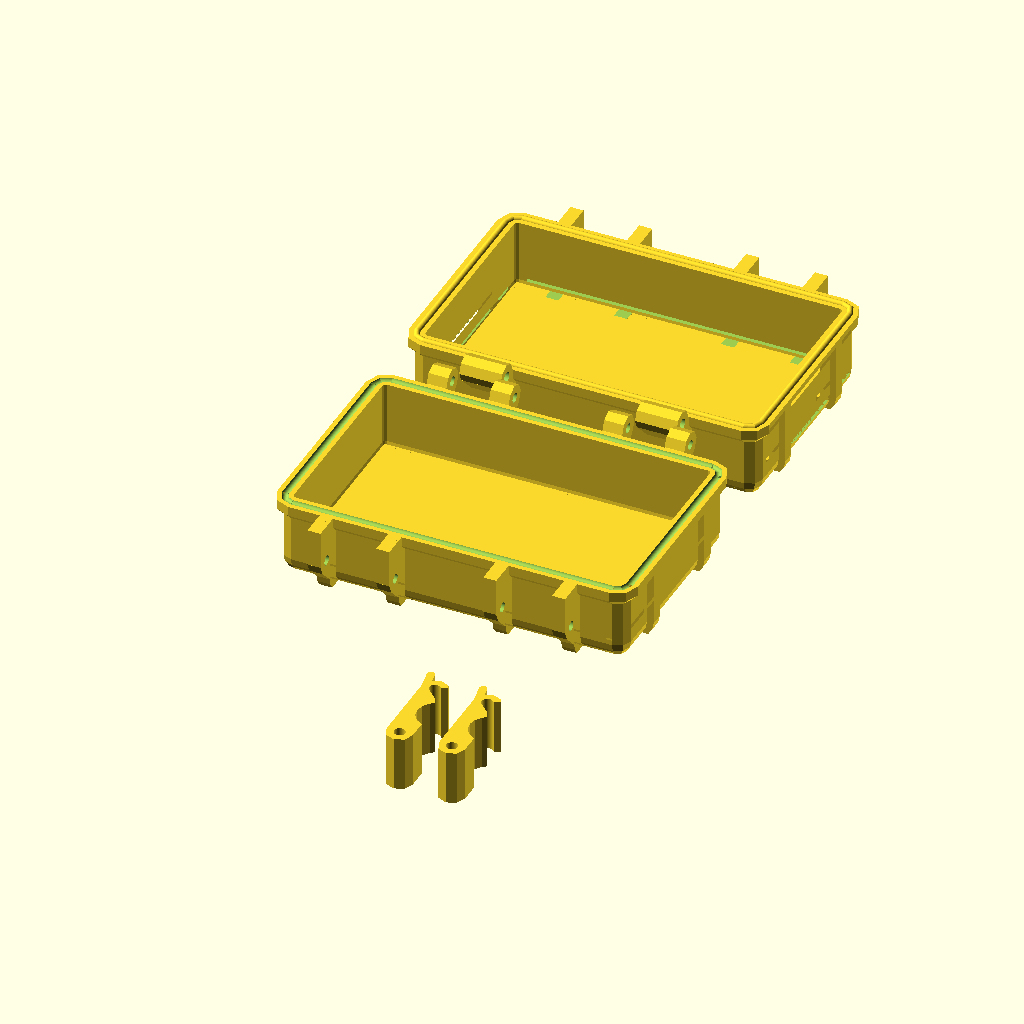
Cell 1 — every parameter at its default value.
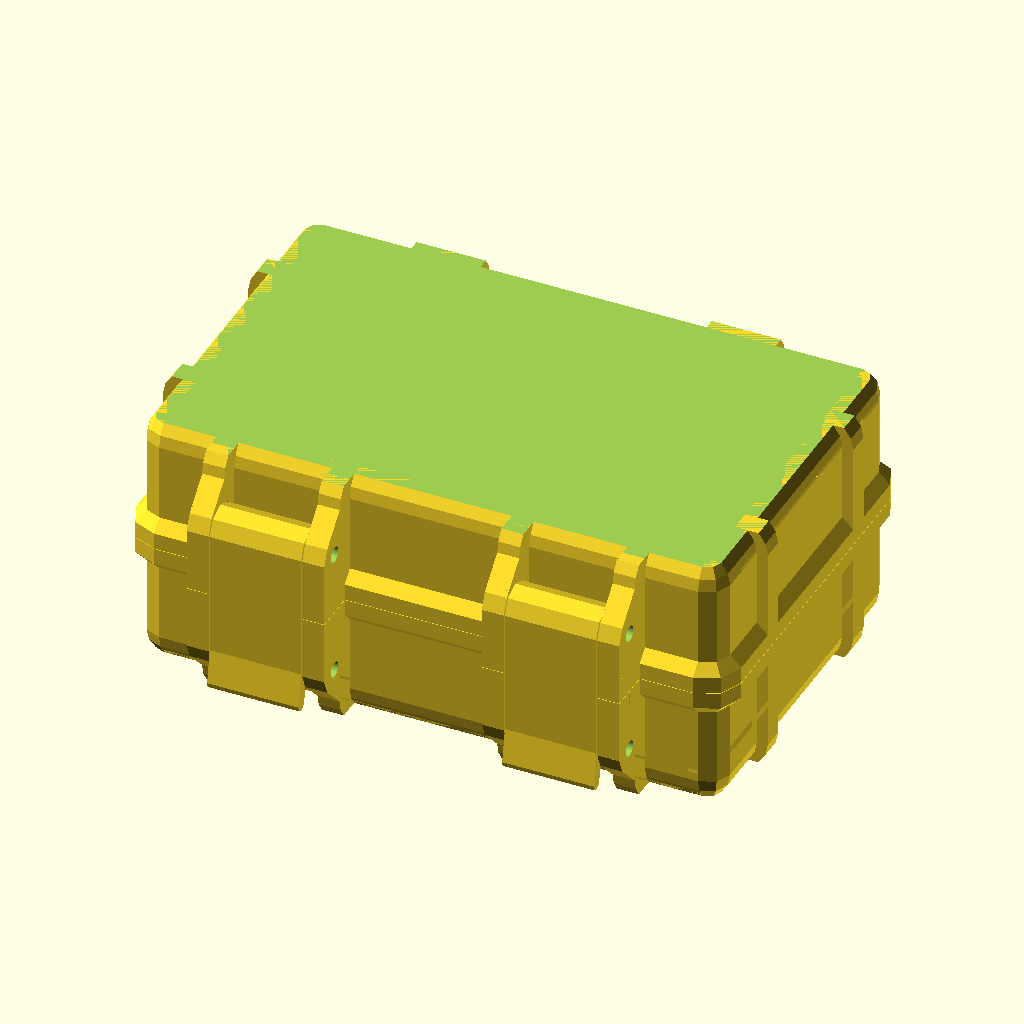
Cell 2 — viewBoxClosed set to true, the other parameters unchanged.
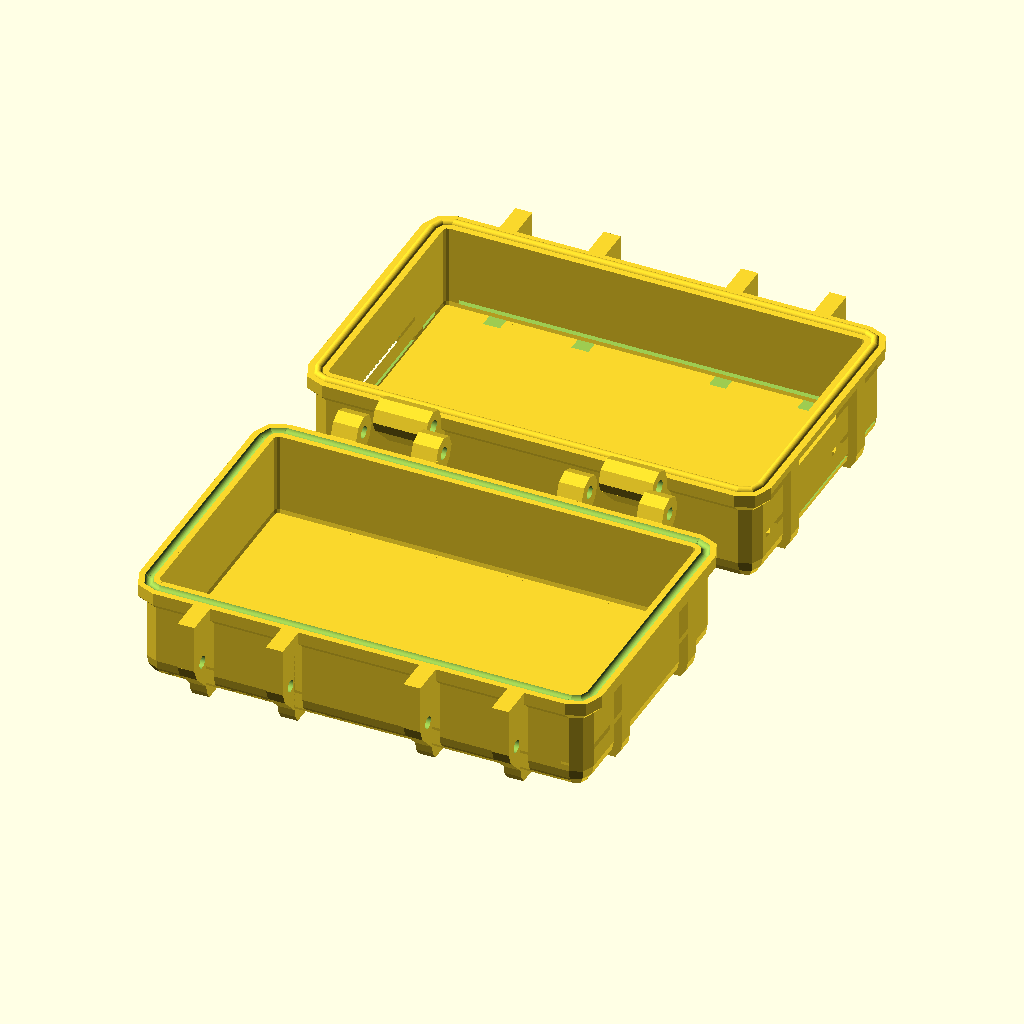
Cell 3: the same model with generateLatches = false.
All cells are drawn from the same view direction (rotation 55°, 0°, 25°, orthographic, colour scheme Cornfield), but the view is re-fitted for each cell, so position and scale can differ between cells as well as the parameter.
OpenSCAD source file projects/rugged-box/yantra4d_rugged_latches.scad:
// Yantra4D wrapper — Rugged Box Latches

// --- Box Dimensions ---
internalBoxWidthXMm = 100;
internalboxLengthYMm = 60;
internalBoxTopHeightZMm = 20;
internalboxBottomHeightZMm = 20;

// --- Wall & Chamfer ---
boxWallWidthMm = 3.0;
boxChamferRadiusMm = 4;

// --- Seal ---
boxSealType = 1;
gasketSlotWidth = 2.2;
gasketSlotDepth = 2.2;

// --- Rim ---
rimWidthMm = 2;
rimHeightMm = 3;

// --- Ribs ---
numSideSupportRibs = 2;
supportRibThickness = 2;
supportRibWidth = 4;

// --- Dividers ---
countainerWidthXSections = 1;
boxLengthYSections = 1;
numCountainerWidthXSectionsToSkip = 0;
numBoxLengthYSectionsToSkip = 0;

// --- Hinges ---
numberOfHinges = 2;
hingeTotalWidthMm = 25;
hingeRadiusMm = 4;
hingeCenterOffsetMm = 5;

// --- Latches ---
numberOfLatches = 2;
latchSupportTotalWidth = 25;
latchCenterOffsetMm = 5;
latchClipCutoutAngle = 25;
latchOpenerLengthMultiplier = 1.4;

// --- Feet ---
isFeetAdded = false;
feetwidthMm = 4;
feetLengthMm = 10;
boxGapMm = 1.5;

// --- Quality ---
BoxPolygonStyle = 2;

// --- Mode control ---
viewBoxClosed = false;
generateBoxBottom = false;
generateBoxTop = false;
generateLatches = true;
generateGasket = false;
generateGasketTestObjects = false;
generateFeetIfSetInSettings = false;
generateEmptyBottomBoxTPUInsert = false;
generateEmptyTopBoxTPUInsert = false;

render_mode = 0;

include <vendor/rugged-box/RuggedBoxV1.scad>
Customizer parameters (derived from the source; name, type, default, range or options):
internalBoxWidthXMm: number, default 100
internalboxLengthYMm: number, default 60
internalBoxTopHeightZMm: number, default 20
internalboxBottomHeightZMm: number, default 20
boxWallWidthMm: number, default 3
boxChamferRadiusMm: number, default 4
boxSealType: number, default 1
gasketSlotWidth: number, default 2.2
gasketSlotDepth: number, default 2.2
rimWidthMm: number, default 2
rimHeightMm: number, default 3
numSideSupportRibs: number, default 2
supportRibThickness: number, default 2
supportRibWidth: number, default 4
countainerWidthXSections: number, default 1
boxLengthYSections: number, default 1
numCountainerWidthXSectionsToSkip: number, default 0
numBoxLengthYSectionsToSkip: number, default 0
numberOfHinges: number, default 2
hingeTotalWidthMm: number, default 25
hingeRadiusMm: number, default 4
hingeCenterOffsetMm: number, default 5
numberOfLatches: number, default 2
latchSupportTotalWidth: number, default 25
latchCenterOffsetMm: number, default 5
latchClipCutoutAngle: number, default 25
latchOpenerLengthMultiplier: number, default 1.4
isFeetAdded: bool, default false
feetwidthMm: number, default 4
feetLengthMm: number, default 10
boxGapMm: number, default 1.5
BoxPolygonStyle: number, default 2
viewBoxClosed: bool, default false
generateBoxBottom: bool, default false
generateBoxTop: bool, default false
generateLatches: bool, default true
generateGasket: bool, default false
generateGasketTestObjects: bool, default false
generateFeetIfSetInSettings: bool, default false
generateEmptyBottomBoxTPUInsert: bool, default false
generateEmptyTopBoxTPUInsert: bool, default false
render_mode: number, default 0
